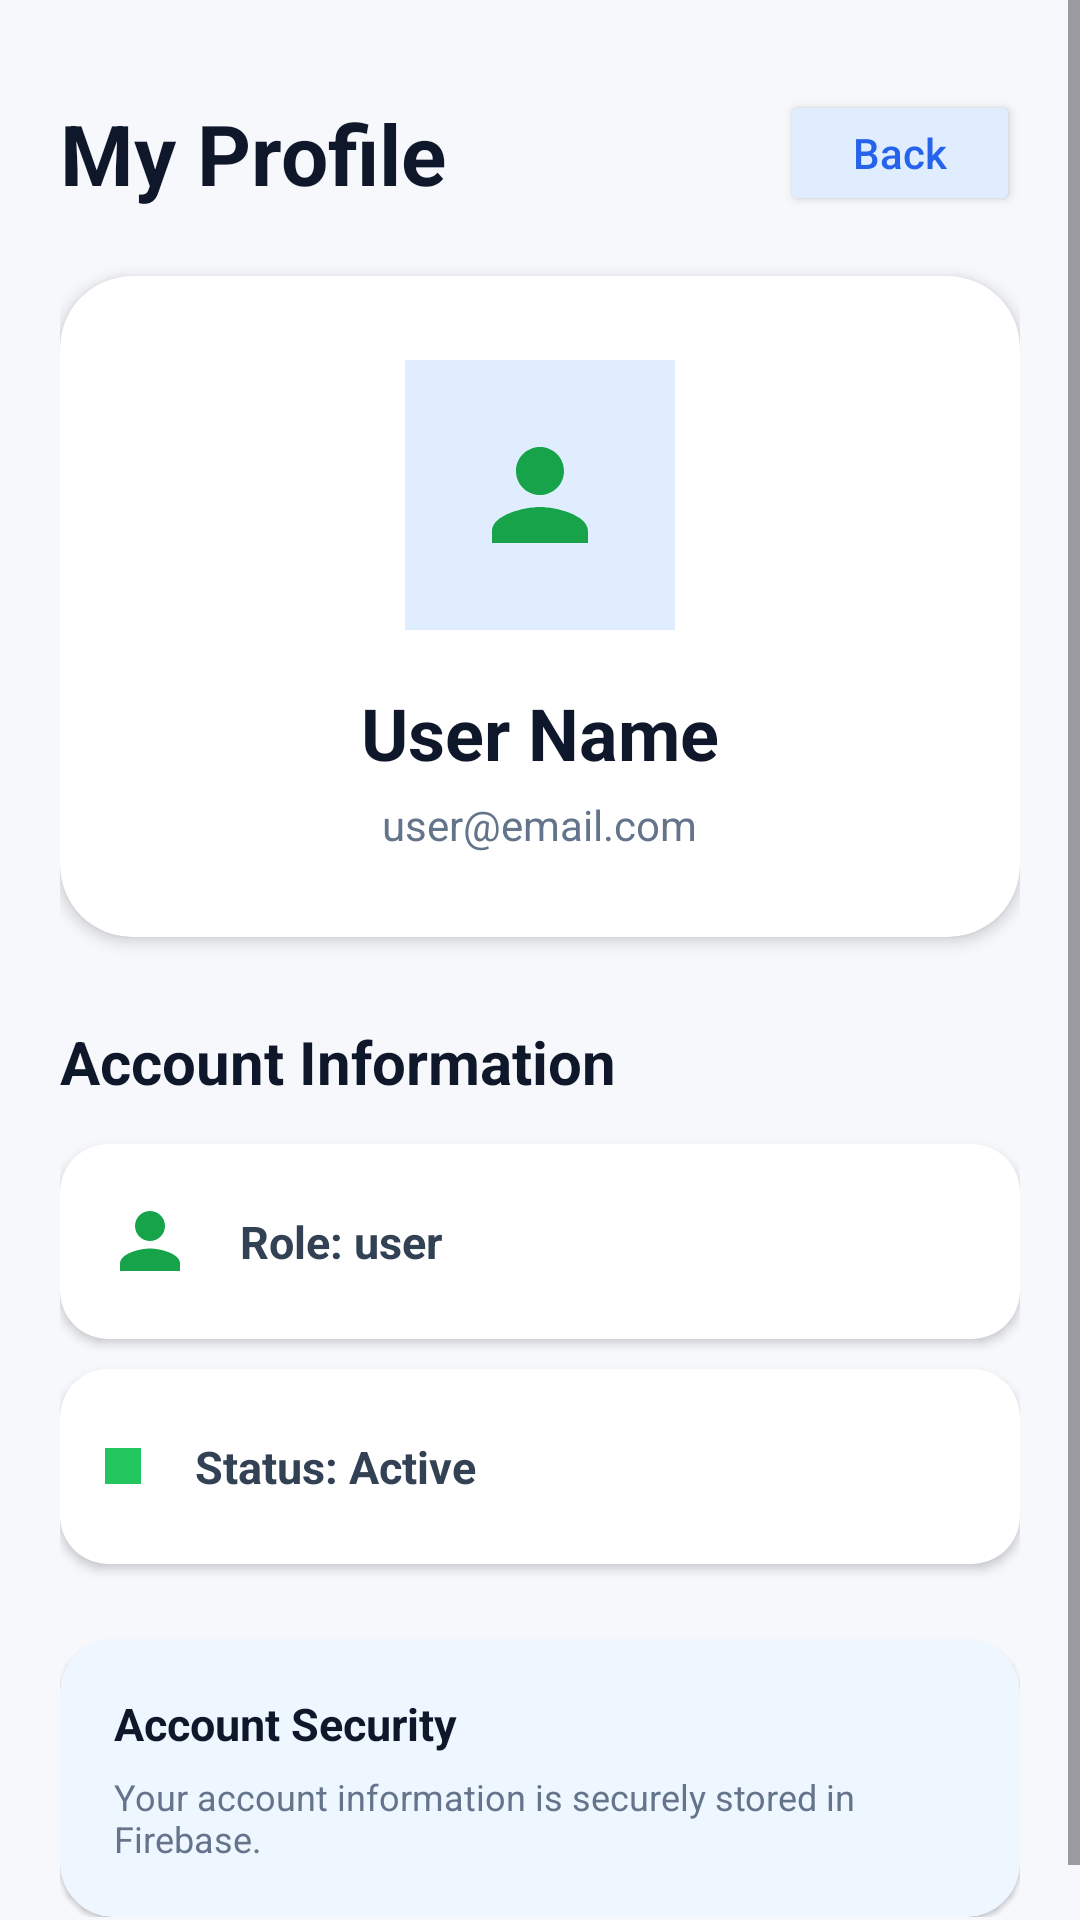

Here is an Android app screen rendered from its layout file. Give the layout XML and the strings, colors and styles it references.
<!-- AndroidManifest.xml: application theme Theme.EventBookingApp -->
<!-- res/layout/activity_profile.xml -->
<?xml version="1.0" encoding="utf-8"?>
<ScrollView
    xmlns:android="http://schemas.android.com/apk/res/android"
    xmlns:app="http://schemas.android.com/apk/res-auto"
    android:layout_width="match_parent"
    android:layout_height="match_parent"
    android:background="#F6F8FC"
    android:fillViewport="true">

    <LinearLayout
        android:layout_width="match_parent"
        android:layout_height="wrap_content"
        android:orientation="vertical"
        android:padding="20dp">

        

        <LinearLayout
            android:layout_width="match_parent"
            android:layout_height="wrap_content"
            android:gravity="center_vertical"
            android:orientation="horizontal"
            android:paddingTop="10dp"
            android:paddingBottom="20dp">

            <TextView
                android:layout_width="0dp"
                android:layout_height="wrap_content"
                android:layout_weight="1"
                android:text="My Profile"
                android:textColor="#0F172A"
                android:textSize="28sp"
                android:textStyle="bold" />

            <Button
                android:id="@+id/btnBack"
                android:layout_width="80dp"
                android:layout_height="42dp"
                android:text="Back"
                android:textAllCaps="false"
                android:textColor="#2563EB"
                android:backgroundTint="#E0EDFF" />

        </LinearLayout>


        

        <androidx.cardview.widget.CardView
            android:layout_width="match_parent"
            android:layout_height="wrap_content"
            app:cardCornerRadius="24dp"
            app:cardElevation="3dp"
            app:cardBackgroundColor="#FFFFFF">

            <LinearLayout
                android:layout_width="match_parent"
                android:layout_height="wrap_content"
                android:orientation="vertical"
                android:gravity="center"
                android:padding="28dp">

                

                <LinearLayout
                    android:layout_width="90dp"
                    android:layout_height="90dp"
                    android:gravity="center"
                    android:background="#E0EDFF">

                    <ImageView
                        android:layout_width="48dp"
                        android:layout_height="48dp"
                        android:src="@drawable/ic_profile"
                        android:contentDescription="Profile" />

                </LinearLayout>


                <TextView
                    android:id="@+id/tvProfileName"
                    android:layout_width="wrap_content"
                    android:layout_height="wrap_content"
                    android:layout_marginTop="18dp"
                    android:text="User Name"
                    android:textColor="#0F172A"
                    android:textSize="24sp"
                    android:textStyle="bold" />

                <TextView
                    android:id="@+id/tvProfileEmail"
                    android:layout_width="wrap_content"
                    android:layout_height="wrap_content"
                    android:layout_marginTop="5dp"
                    android:text="user@email.com"
                    android:textColor="#64748B"
                    android:textSize="14sp" />

            </LinearLayout>

        </androidx.cardview.widget.CardView>


        

        <TextView
            android:layout_width="wrap_content"
            android:layout_height="wrap_content"
            android:layout_marginTop="28dp"
            android:text="Account Information"
            android:textColor="#0F172A"
            android:textSize="20sp"
            android:textStyle="bold" />


        

        <androidx.cardview.widget.CardView
            android:layout_width="match_parent"
            android:layout_height="65dp"
            android:layout_marginTop="14dp"
            app:cardCornerRadius="16dp"
            app:cardElevation="2dp">

            <LinearLayout
                android:layout_width="match_parent"
                android:layout_height="match_parent"
                android:gravity="center_vertical"
                android:orientation="horizontal"
                android:padding="15dp">

                <ImageView
                    android:layout_width="30dp"
                    android:layout_height="30dp"
                    android:src="@drawable/ic_profile"
                    android:contentDescription="Role" />

                <TextView
                    android:id="@+id/tvProfileRole"
                    android:layout_width="wrap_content"
                    android:layout_height="wrap_content"
                    android:layout_marginStart="15dp"
                    android:text="Role: user"
                    android:textColor="#334155"
                    android:textSize="15sp"
                    android:textStyle="bold" />

            </LinearLayout>

        </androidx.cardview.widget.CardView>


        

        <androidx.cardview.widget.CardView
            android:layout_width="match_parent"
            android:layout_height="65dp"
            android:layout_marginTop="10dp"
            app:cardCornerRadius="16dp"
            app:cardElevation="2dp">

            <LinearLayout
                android:layout_width="match_parent"
                android:layout_height="match_parent"
                android:gravity="center_vertical"
                android:orientation="horizontal"
                android:padding="15dp">

                <View
                    android:layout_width="12dp"
                    android:layout_height="12dp"
                    android:background="#22C55E" />

                <TextView
                    android:id="@+id/tvProfileStatus"
                    android:layout_width="wrap_content"
                    android:layout_height="wrap_content"
                    android:layout_marginStart="18dp"
                    android:text="Status: Active"
                    android:textColor="#334155"
                    android:textSize="15sp"
                    android:textStyle="bold" />

            </LinearLayout>

        </androidx.cardview.widget.CardView>


        

        <androidx.cardview.widget.CardView
            android:layout_width="match_parent"
            android:layout_height="wrap_content"
            android:layout_marginTop="25dp"
            app:cardCornerRadius="18dp"
            app:cardElevation="1dp"
            app:cardBackgroundColor="#EEF6FF">

            <LinearLayout
                android:layout_width="match_parent"
                android:layout_height="wrap_content"
                android:orientation="vertical"
                android:padding="18dp">

                <TextView
                    android:layout_width="wrap_content"
                    android:layout_height="wrap_content"
                    android:text="Account Security"
                    android:textColor="#0F172A"
                    android:textSize="15sp"
                    android:textStyle="bold" />

                <TextView
                    android:layout_width="match_parent"
                    android:layout_height="wrap_content"
                    android:layout_marginTop="6dp"
                    android:text="Your account information is securely stored in Firebase."
                    android:textColor="#64748B"
                    android:textSize="12sp" />

            </LinearLayout>

        </androidx.cardview.widget.CardView>

    </LinearLayout>

</ScrollView>
<!-- resources referenced by this layout -->
<resources>
  <!-- drawable ic_profile (drawable) -->
  <vector xmlns:android="http://schemas.android.com/apk/res/android"
      android:width="24dp"
      android:height="24dp"
      android:viewportWidth="24"
      android:viewportHeight="24">
  
      <path
          android:fillColor="#16A34A"
          android:pathData="M12,12c2.21,0 4,-1.79 4,-4s-1.79,-4 -4,-4 -4,1.79 -4,4 1.79,4 4,4zM12,14c-2.67,0 -8,1.34 -8,4v2h16v-2c0,-2.66 -5.33,-4 -8,-4z" />
  
  </vector>
  <style name="Theme.EventBookingApp" parent="Base.Theme.EventBookingApp" />
  <style name="Base.Theme.EventBookingApp" parent="Theme.Material3.Light.NoActionBar">
  
          <item name="android:windowLightStatusBar">true</item>
          <item name="android:windowBackground">@android:color/white</item>
  
      </style>
</resources>
